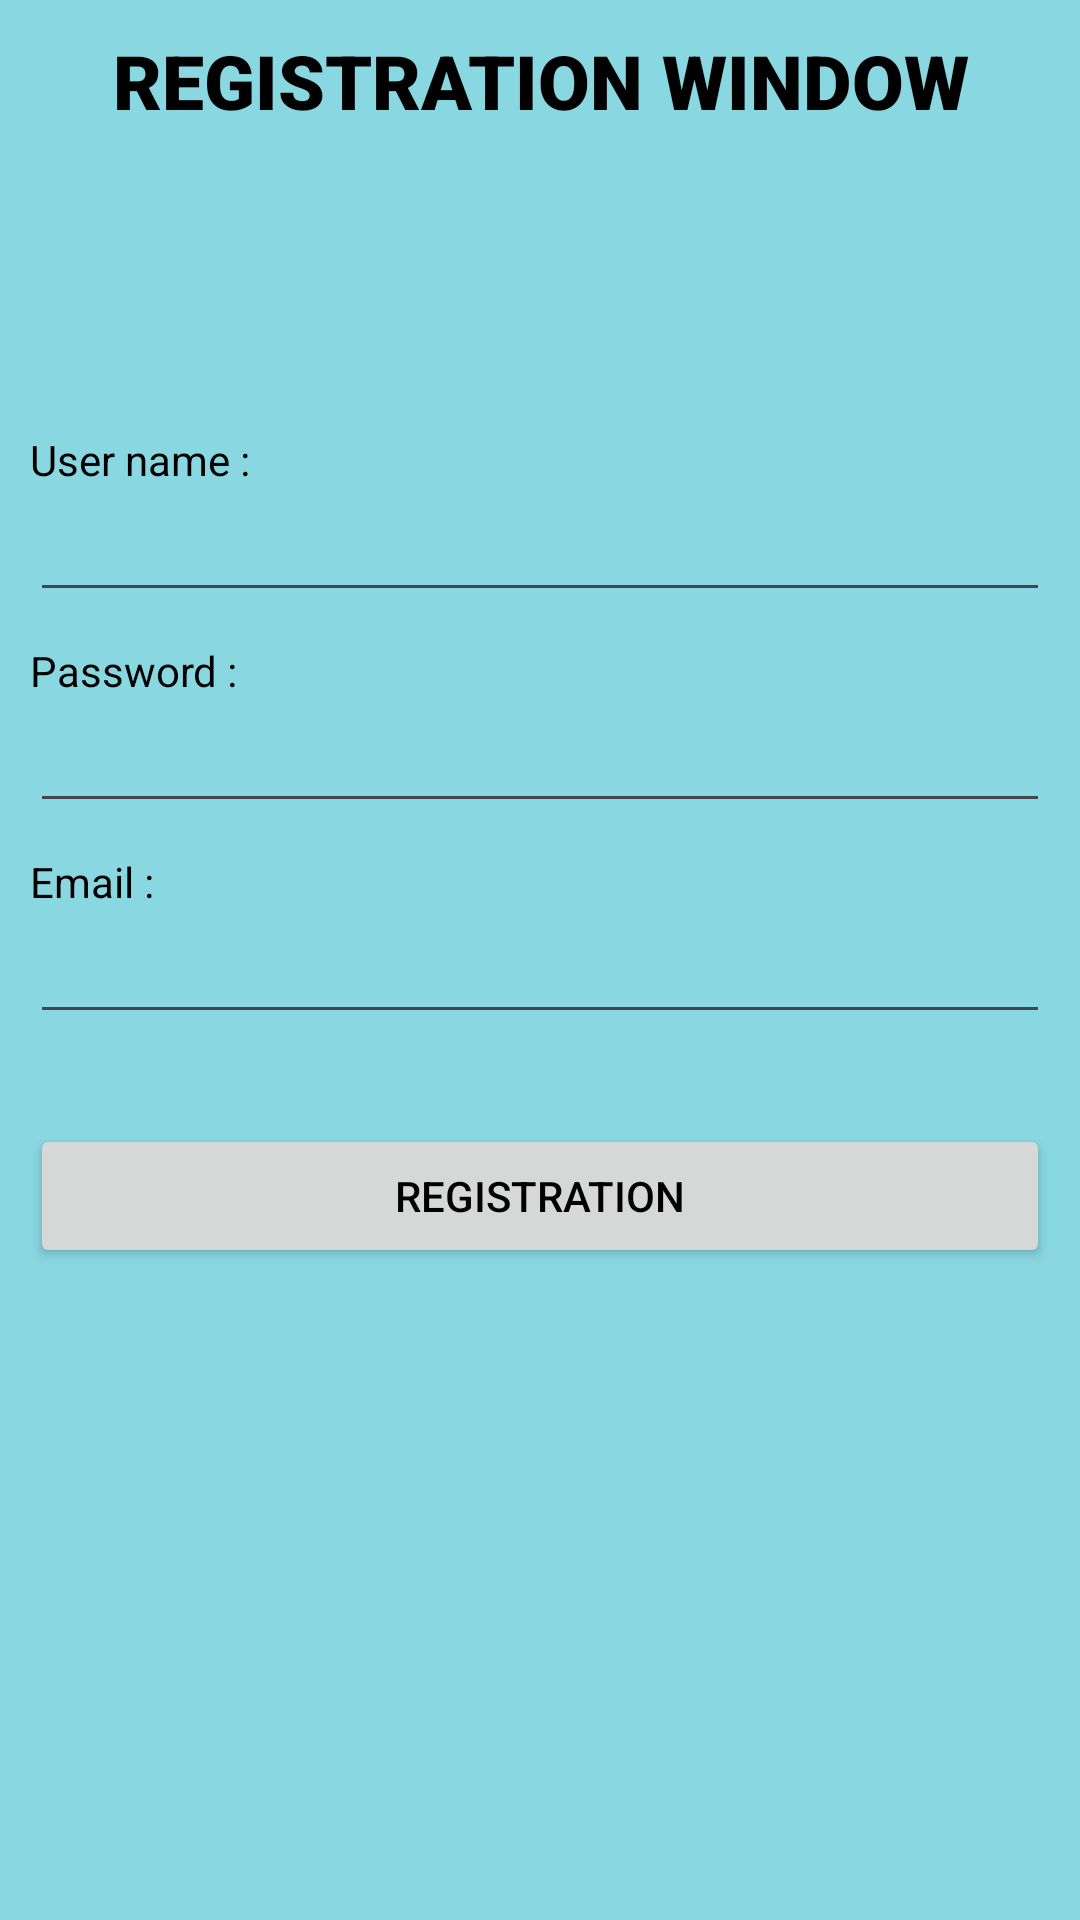

Write the Android layout XML for this screen, with the resource values it uses.
<!-- AndroidManifest.xml: application theme Theme.Orai -->
<!-- res/layout/activity_registration.xml -->
<?xml version="1.0" encoding="utf-8"?>
<LinearLayout xmlns:android="http://schemas.android.com/apk/res/android"

    xmlns:tools="http://schemas.android.com/tools"
    android:layout_width="match_parent"
    android:layout_height="match_parent"
    android:background="@color/light_blue"
    android:padding="10dp"
    tools:context=".RegistrationActivity"
    android:orientation="vertical">



    <TextView
        android:layout_width="match_parent"
        android:layout_height="wrap_content"
        android:fontFamily="sans-serif-black"
        android:text="Registration Window"
        android:textAlignment="center"
        android:textAllCaps="true"
        android:textColor="@color/black"
        android:textSize="25dp"
        android:textStyle="bold" />
    <Space
        android:layout_width="match_parent"
        android:layout_height="100dp" />

    <TextView
        android:layout_width="match_parent"
        android:layout_height="wrap_content"
        android:text="@string/login_username"
        android:textColor="@color/black" />

    <EditText
        android:id="@+id/user_name"
        android:layout_width="match_parent"
        android:layout_height="wrap_content"
        android:inputType="textEmailAddress"
        android:textColor="@color/black" />

    <Space
        android:layout_width="match_parent"
        android:layout_height="10dp" />

    <TextView
        android:layout_width="match_parent"
        android:layout_height="wrap_content"
        android:text="@string/login_password"
        android:textColor="@color/black" />

    <EditText
        android:id="@+id/password"
        android:layout_width="match_parent"
        android:layout_height="wrap_content"
        android:inputType="textPassword"
        android:textColor="@color/black"/>

    <Space
        android:layout_width="match_parent"
        android:layout_height="10dp" />

    <TextView
        android:layout_width="match_parent"
        android:layout_height="wrap_content"
        android:text="Email :"
        android:textColor="@color/black" />

    <EditText
        android:id="@+id/email"
        android:layout_width="match_parent"
        android:layout_height="wrap_content"
        android:inputType="textEmailAddress"
        android:textColor="@color/black"/>
    <Space
        android:layout_width="match_parent"
        android:layout_height="30dp" />

    <Button
        android:id="@+id/registration"
        android:layout_width="match_parent"
        android:layout_height="wrap_content"
        android:text="Registration"
        android:textColor="@color/black" />


</LinearLayout>
<!-- resources referenced by this layout -->
<resources>
  <color name="black">#FF000000</color>
  <color name="light_blue">#88D7E1</color>
  <string name="login_password">Password :</string>
  <string name="login_username">User name :</string>
  <style name="Theme.Orai" parent="Base.Theme.Orai" />
  <style name="Base.Theme.Orai" parent="Theme.Material3.DayNight.NoActionBar">
          
          
      </style>
</resources>
